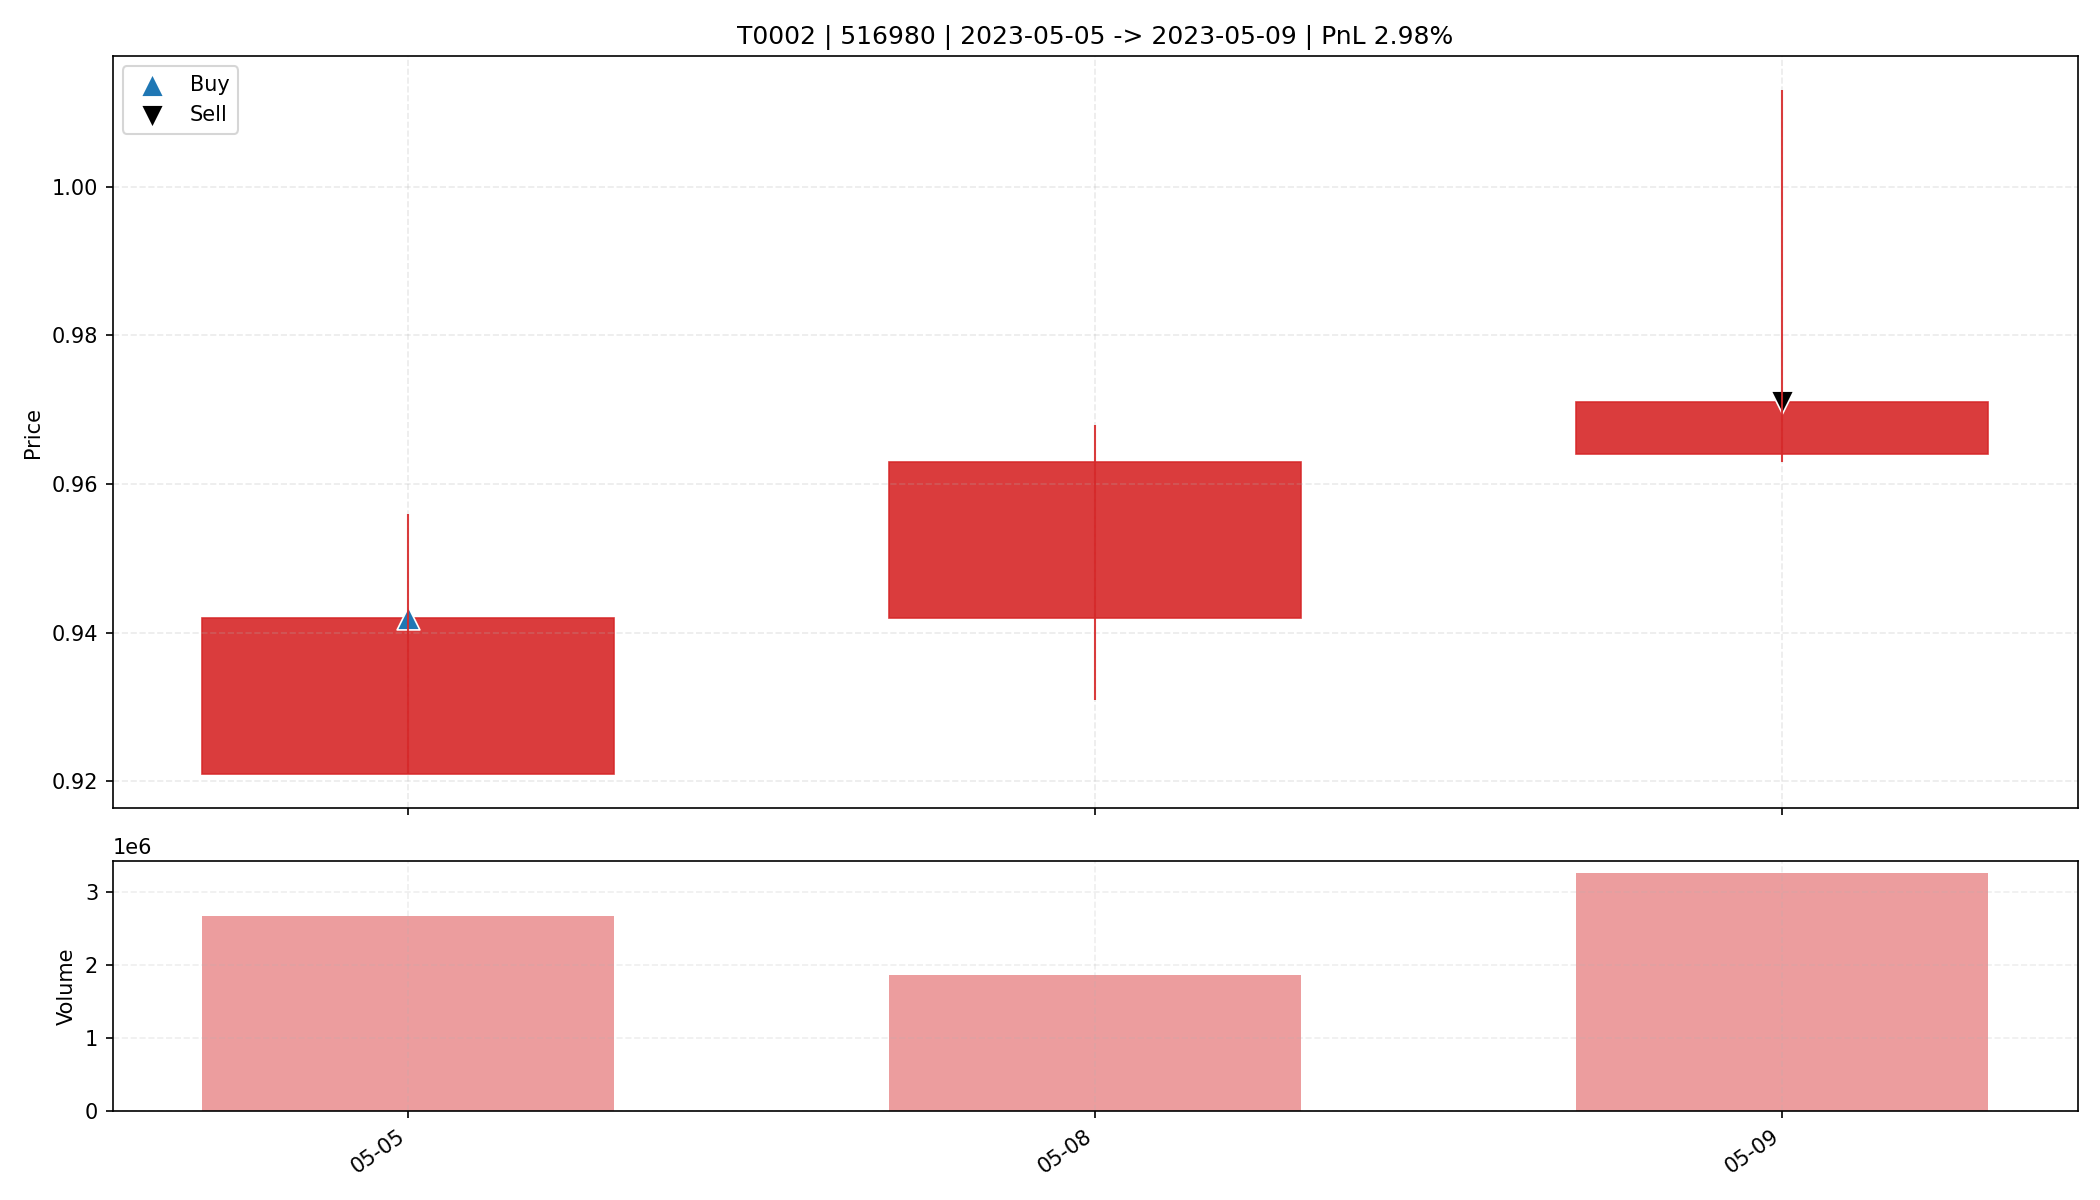

The file beside this chart, header and first rows:
date, open, high, low, close, amount, volume, trade_id, code, buy_date, sell_date, buy_price, sell_price, matched_shares, buy_reason, sell_reason, sell_profit_pct, sell_hold_days, is_buy_day, is_sell_day, holding_day_index
2023-05-05, 0.921, 0.956, 0.921, 0.942, 2521768, 2665000, T0002, 516980, 2023-05-05, 2023-05-09, 0.942, 0.971, 17500, 前10日振幅8.8%, 阳线涨幅2.3%, 突破均线, 放量2.7倍(温和+爆发…, 主动止盈半仓-放量滞涨(涨幅0.73%<1.00%, 量比前5日均量2.42>2…, 2.976, 2.0, True, False, 0
2023-05-08, 0.942, 0.968, 0.931, 0.963, 1769288, 1861900, T0002, 516980, 2023-05-05, 2023-05-09, 0.942, 0.971, 17500, 前10日振幅8.8%, 阳线涨幅2.3%, 突破均线, 放量2.7倍(温和+爆发…, 主动止盈半仓-放量滞涨(涨幅0.73%<1.00%, 量比前5日均量2.42>2…, 2.976, 2.0, False, False, 1
2023-05-09, 0.964, 1.013, 0.963, 0.971, 3230005, 3260700, T0002, 516980, 2023-05-05, 2023-05-09, 0.942, 0.971, 17500, 前10日振幅8.8%, 阳线涨幅2.3%, 突破均线, 放量2.7倍(温和+爆发…, 主动止盈半仓-放量滞涨(涨幅0.73%<1.00%, 量比前5日均量2.42>2…, 2.976, 2.0, False, True, 2
